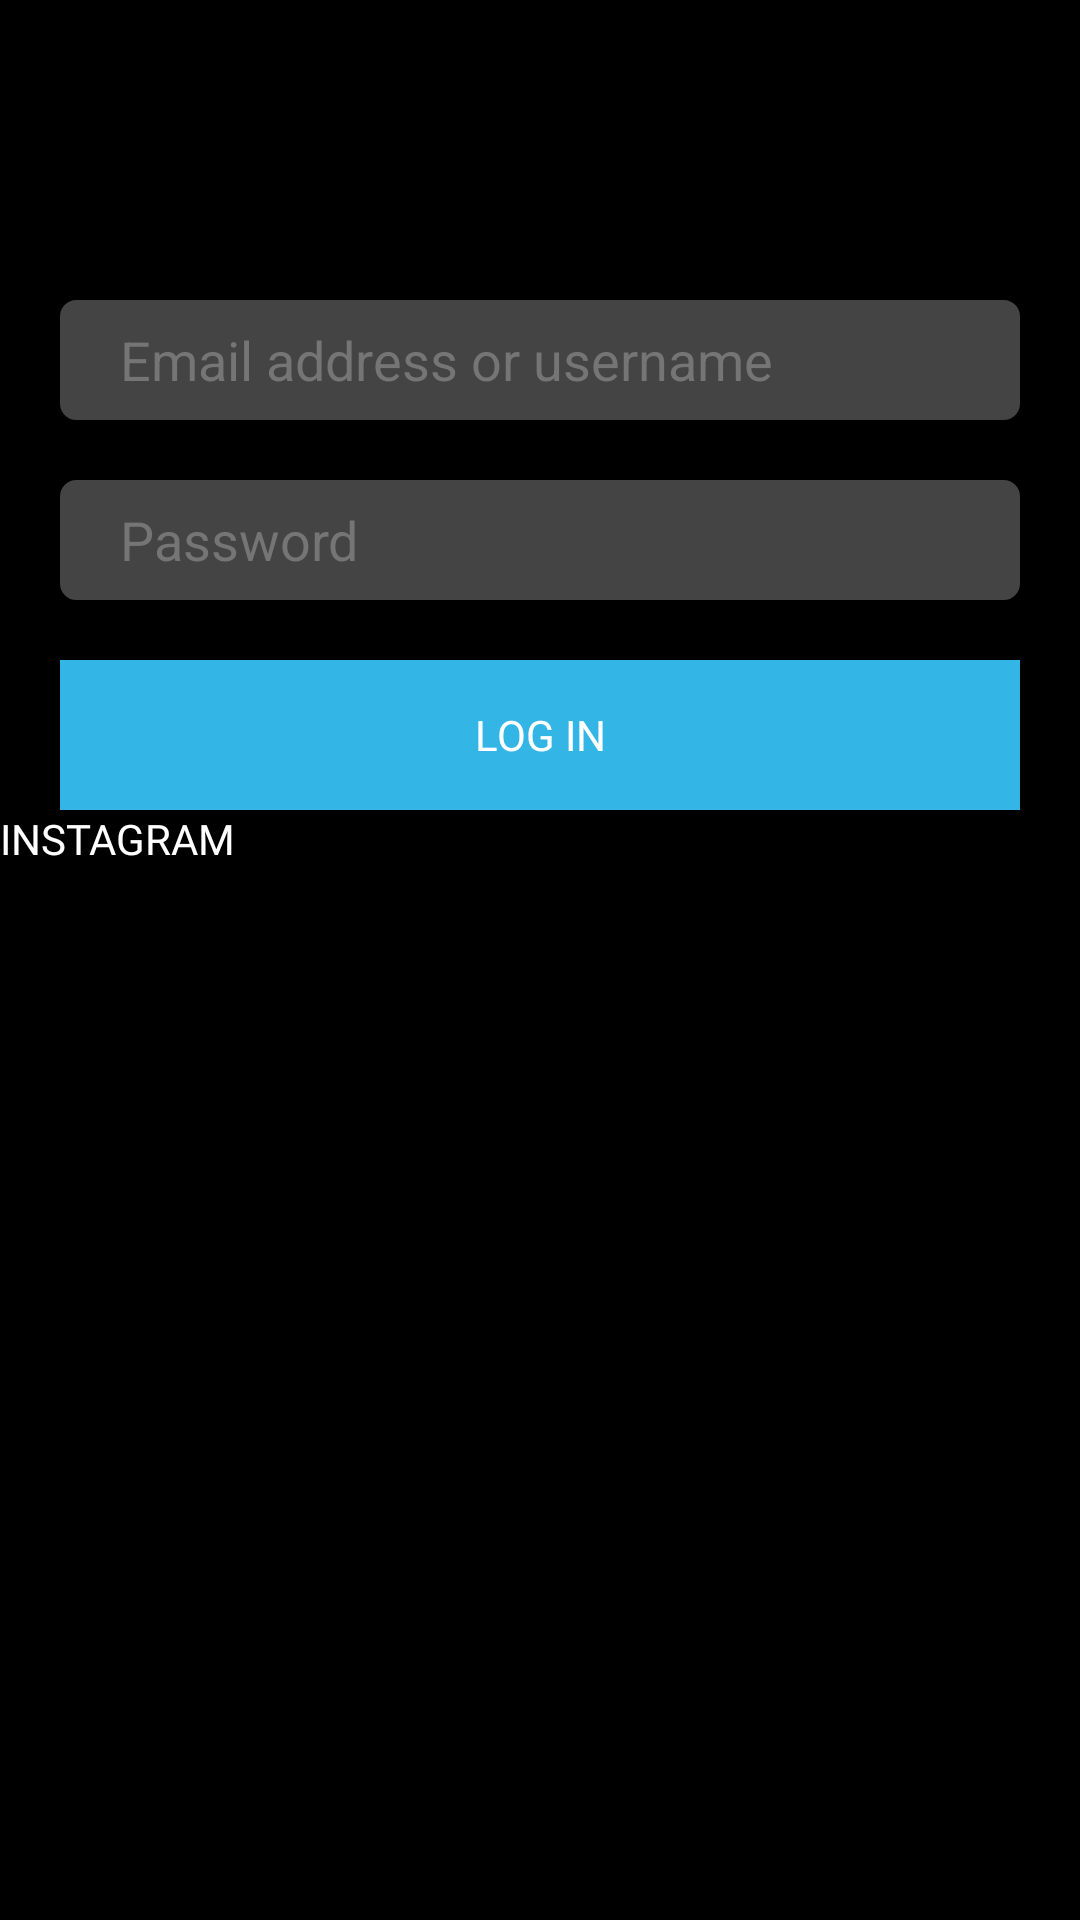

Android layout source for this screen:
<!-- AndroidManifest.xml: application theme AppTheme -->
<!-- res/layout/sign_in.xml -->
<?xml version="1.0" encoding="utf-8"?>
<LinearLayout xmlns:android="http://schemas.android.com/apk/res/android"
    android:orientation="vertical" android:layout_width="match_parent"
    android:layout_height="match_parent"
    android:background="#000000">

    <EditText
        android:id="@+id/editText"
        android:layout_width="match_parent"
        android:layout_height="40dp"
        android:ems="10"
        android:inputType="textPersonName"
        android:hint="Email address or username"
        android:textColorHint="#757575"
        android:layout_marginTop="100dp"
        android:background="@drawable/edittext_custom"
        android:layout_marginLeft="20dp"
        android:layout_marginRight="20dp"
        android:paddingLeft="20dp"
        android:textColor="#ffffff"
        android:layout_marginBottom="20dp"
        android:textCursorDrawable="@null"/>

    <EditText
        android:id="@+id/editText2"
        android:layout_width="match_parent"
        android:layout_height="40dp"
        android:ems="10"
        android:textColor="#ffffff"
        android:textColorHint="#757575"
        android:layout_marginRight="20dp"
        android:inputType="textPersonName"
        android:background="@drawable/edittext_custom"
        android:hint="Password"
        android:layout_marginLeft="20dp"
        android:layout_marginBottom="20dp"
        android:paddingLeft="20dp"
        android:textCursorDrawable="@null"/>

    <Button
        android:id="@+id/button"
        android:layout_width="match_parent"
        android:layout_height="50dp"
        android:layout_marginLeft="20dp"
        android:layout_marginRight="20dp"
        android:background="@android:color/holo_blue_light"
        android:fontFamily="@font/pacifico"
        android:text="Log In"
        android:textColor="#ffffff" />

    <TextView
        android:id="@+id/textView"
        android:layout_width="match_parent"
        android:layout_height="wrap_content"
        android:fontFamily="@font/pacifico"
        android:text="INSTAGRAM"
        android:textColor="#ffffff"/>
</LinearLayout>
<!-- resources referenced by this layout -->
<resources>
  <!-- drawable edittext_custom (drawable) -->
  <?xml version="1.0" encoding="utf-8"?>
  <shape xmlns:android="http://schemas.android.com/apk/res/android">
      <solid android:color="#444444"></solid>
      <stroke
          android:width="1dp"
          android:color="#444444"></stroke>
      <corners android:radius="5dp"></corners>
  
  </shape>
  <style name="AppTheme" parent="Theme.AppCompat.Light.DarkActionBar">
          
          <item name="colorPrimary">@color/colorPrimary</item>
          <item name="colorPrimaryDark">@color/colorPrimaryDark</item>
          <item name="colorAccent">@color/colorAccent</item>
      </style>
  <!-- not gathered from this repository: default colours our renderer supplied (Android Studio template values) -->
  <color name="colorPrimary">#FF6200EE</color>
  <color name="colorPrimaryDark">#FF3700B3</color>
  <color name="colorAccent">#FF03DAC5</color>
</resources>
